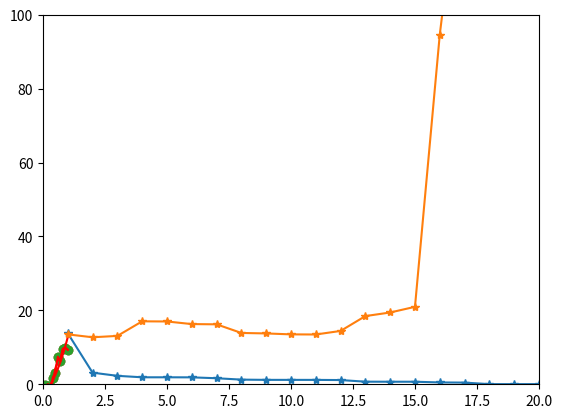

The matplotlib source for this figure:
import matplotlib.pyplot as plt
import numpy as np


def make_1dregression_data(n=21):
    np.random.seed(0)
    xtrain = np.linspace(0.0, 20, n)
    xtest = np.arange(0.0, 20, 0.1)
    sigma2 = 4
    w = np.array([-1.5, 1 / 9.])
    fun = lambda x: w[0] * x + w[1] * np.square(x)
    ytrain = fun(xtrain) + np.random.normal(0, 1, xtrain.shape) * \
             np.sqrt(sigma2)
    ytest = fun(xtest) + np.random.normal(0, 1, xtest.shape) * \
            np.sqrt(sigma2)
    return xtrain, ytrain, xtest, ytest


xtrain, ytrain, xtest, ytest = make_1dregression_data(n=21)
# plt.scatter(xtrain, ytrain)
# plt.show()
# plt.scatter(xtest, ytest)
# plt.show()
xtrain = xtrain[:, np.newaxis] / 10 - 1
ytrain = ytrain[:, np.newaxis]

xtest = xtest[:, np.newaxis] / 10 - 1
ytest = ytest[:, np.newaxis]
print(xtrain.shape, ytrain.shape)


def poly_reg(X, y, X_test, degree=2):
    '''

    :param X: [N,p]
    :param y: [N,1]
    :param degree:
    :return:
    '''
    X_ = X ** 0
    X__ = X_test ** 2
    for i in range(1, degree + 1):
        X_ = np.concatenate([X_, X ** i], axis=1)
        X__ = np.concatenate([X__, X_test ** i], axis=1)
    # print(X_)
    # X_=X_[:,::-1]
    # X__ = X__[:, ::-1]
    w_est = np.linalg.pinv(X_.T @ X_) @ X_.T @ y
    # xxx = X_.T @ X_
    # print(np.max(xxx), np.min(xxx))
    # r = np.linalg.matrix_rank(xxx)
    # print(r)
    y_est = X_ @ w_est
    # print(X__.shape)
    y_test_est = X__ @ w_est
    return y_est, w_est, y_test_est


y_est2, w, _ = poly_reg(xtrain, ytrain, xtest, degree=2)
y_est14, w, _ = poly_reg(xtrain, ytrain, xtest, degree=14)
y_est20, w, _ = poly_reg(xtrain, ytrain, xtest, degree=20)
print(y_est2.shape)
# plt.subplot()
plt.scatter(xtrain, ytrain)
plt.plot(xtrain, y_est2, c='r')
plt.show()

plt.scatter(xtrain, ytrain)
plt.plot(xtrain, y_est14, c='r')
plt.show()

plt.scatter(xtrain, ytrain)
plt.plot(xtrain, y_est20, c='r')
plt.show()

err = []
err_test = []
for degree in range(1, 21):
    y_est, w, y_test_est = poly_reg(xtrain, ytrain, xtest, degree=degree)
    err.append(np.mean((y_est - ytrain) ** 2))
    err_test.append(np.mean((y_test_est - ytest) ** 2))
plt.plot(np.arange(20) + 1, err, '*-')
plt.plot(np.arange(20) + 1, err_test, '*-')
plt.axis([0, 20, 0, 100])
plt.show()
print(err_test, np.min(err_test))
